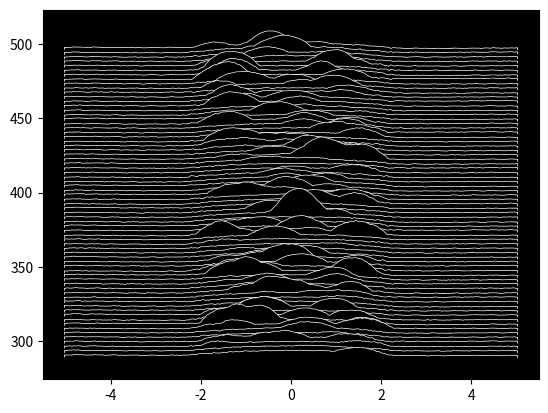

Reproduce this figure in Python.
import matplotlib.pyplot as plt
import numpy as np

# Number of curves to plot
curves_no = 70

# Curve vertical spacing
curve_v_space = 3

# Maximum munber of peaks in the center
max_peaks = 8
# Peak amplitude
max_peak_amplitude = 0.04
# Max peak width
max_peak_width = 15

# Space between the ends and the central part
parab_sides = 60

# Vertical spacing
v_space = 15

# Number of points in time
time_points = 220

# How much to shift the curves up (needed for proper filling the sapce below curves)
move_up = 500

# Generate X axis numbers
t = np.linspace(-5, 5, time_points)

y_min = move_up
y_max = 0

for i in range(curves_no):

	# Generate oscillations
	y = 0.1*np.sin(15*t + 10) + 0.1*np.sin(2*t + 5) + 0.1*np.sin(t+1)

	# Generate central part
	parab = - 0.6 * t**2
	parab[0:parab_sides] = parab[parab_sides]
	parab[-parab_sides:] = parab[-parab_sides]

	# Generate central noise
	parab_noise = np.sin(np.random.normal(0, 0.1, time_points) * t)
	parab_noise[0:parab_sides] = parab_noise[parab_sides]
	parab_noise[-parab_sides:] = parab_noise[-parab_sides]

	# Generate peaks in the centre
	peak_sum = np.zeros((time_points))
	for j in range(int(np.random.uniform(1, max_peaks, 1))):
		peak_time = int(np.random.uniform(0+parab_sides*1.2, time_points-parab_sides*1.2, 1))

		peak_width = int(np.random.uniform(max_peak_width/2, max_peak_width, 1))

		peak_t = np.linspace(peak_time - peak_width, peak_time+peak_width, peak_width*2)
		peak_parab = np.zeros((time_points))
		# Peak is an upwardly pointing parabola
		peak_parab[peak_time - peak_width : peak_time+peak_width] = - np.random.uniform(0, max_peak_amplitude, 1) * (peak_t - peak_time)**2
		min_peak = min(peak_parab)
		peak_parab[peak_time - peak_width : peak_time+peak_width] -= min_peak

		peak_sum += peak_parab


	#Make random noise
	s = np.random.normal(0,0.1,time_points)

	y = y + s + parab + parab_noise - i*curve_v_space + peak_sum + move_up

	# Plot the curve in the right order
	plt.plot(t, y, c = 'w', lw = 2, zorder = i)

	ax = plt.gca()

	# Fill with black below the curve
	ax.fill_between(t, y, interpolate=True, color='black', zorder = i)

	# Track max and min values
	if min(y) < y_min:
		y_min = min(y)
	if max(y) > y_max:
		y_max = max(y)


# Change background to balck
ax.patch.set_facecolor('black')

#Set plot limits
plt.ylim((y_min - v_space, y_max + v_space))

# Show final plot
plt.show()